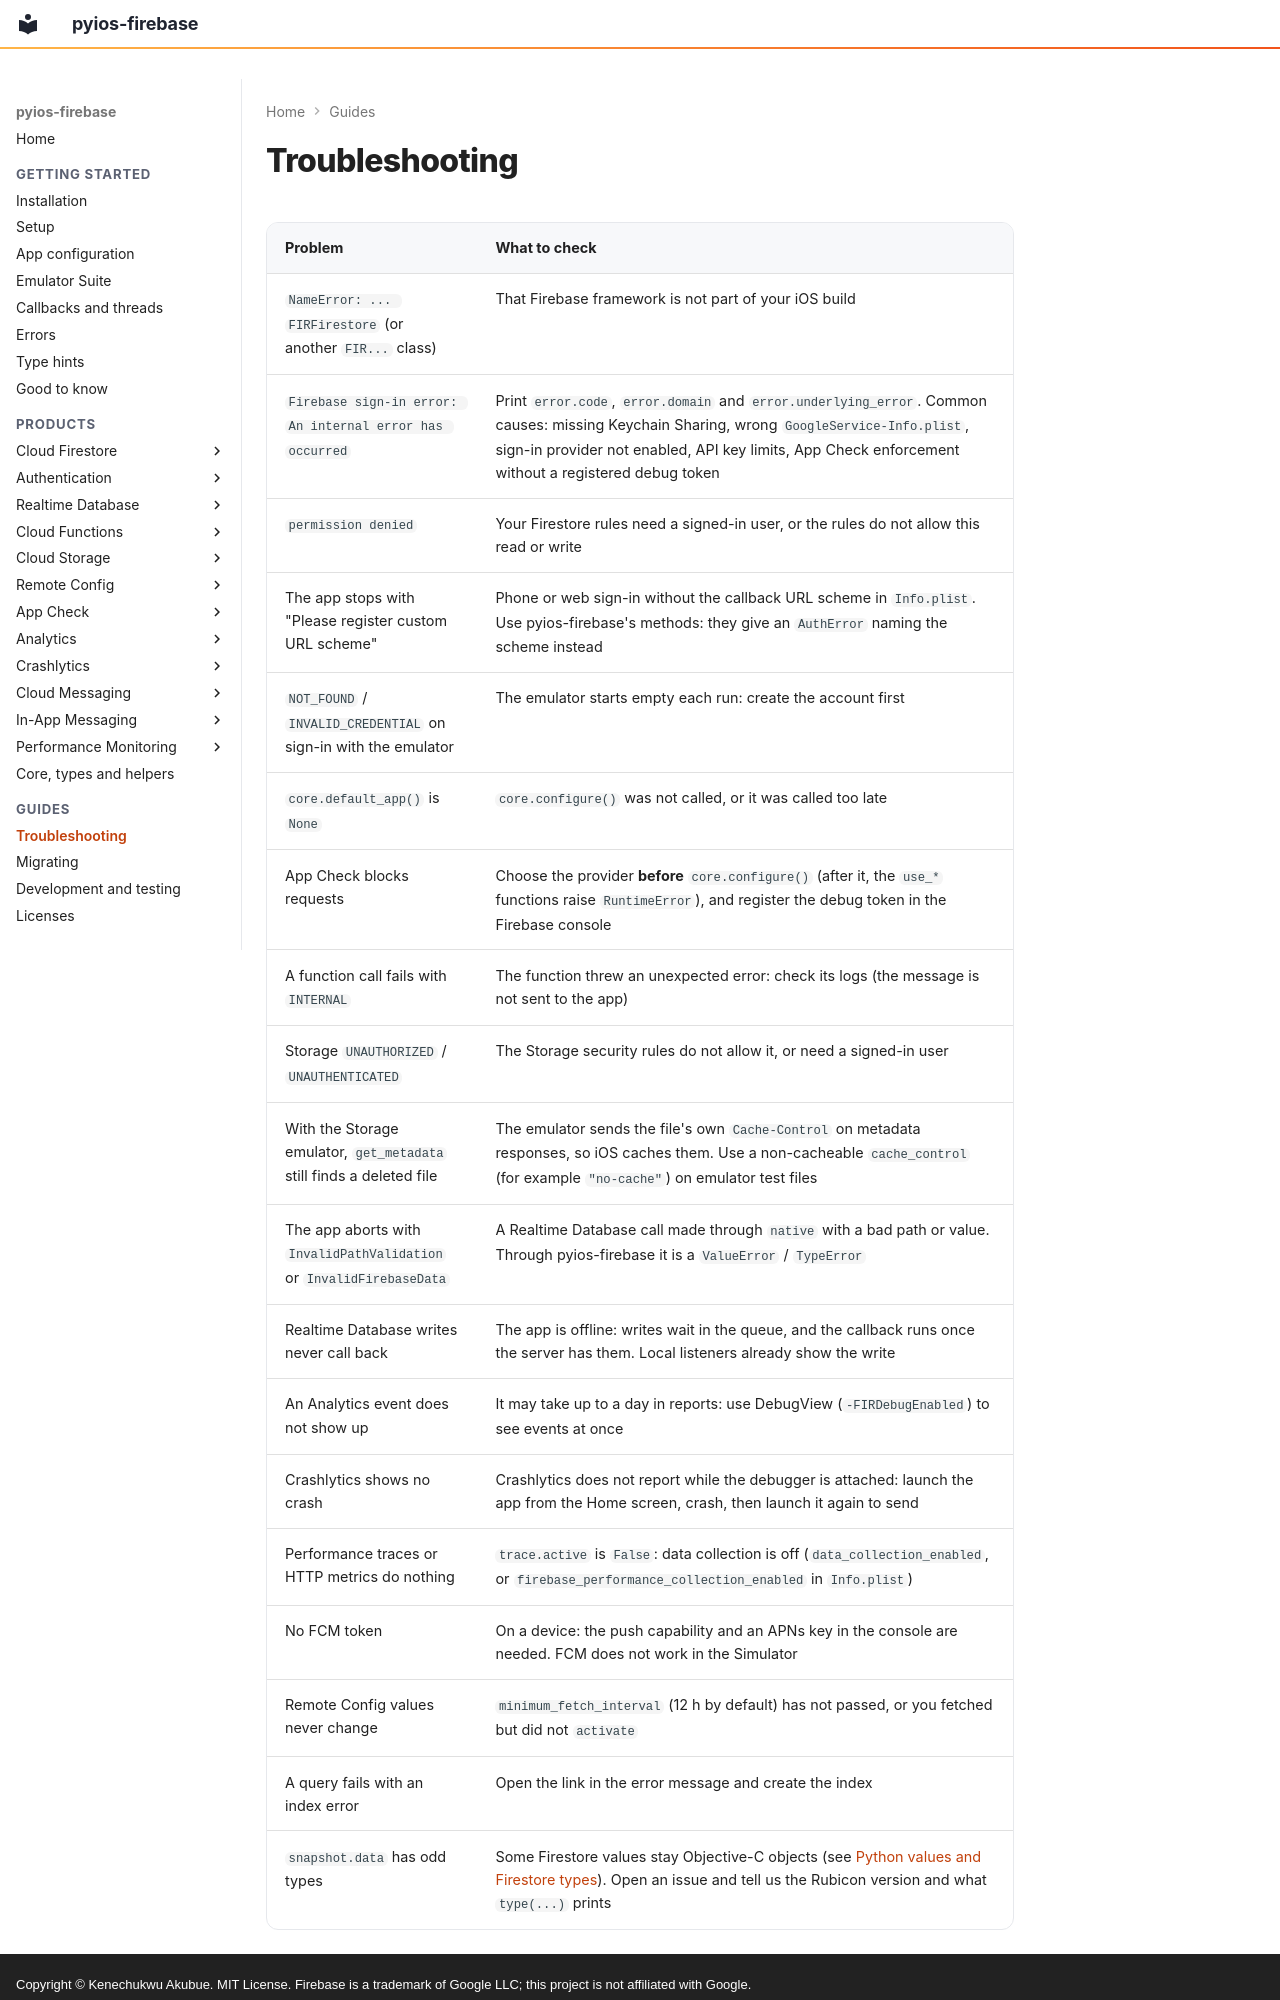

repository: PySimpleObjC/pyios-firebase · page: guides/troubleshooting/index.html · generator: mkdocs · copyright: Copyright © Kenechukwu Akubue. MIT License. Firebase is a trademark of Google LLC; this project is not affiliated with Google.

# Troubleshooting

| Problem | What to check |
|---|---|
| `NameError: ... FIRFirestore` (or another `FIR...` class) | That Firebase framework is not part of your iOS build |
| `Firebase sign-in error: An internal error has occurred` | Print `error.code`, `error.domain` and `error.underlying_error`. Common causes: missing Keychain Sharing, wrong `GoogleService-Info.plist`, sign-in provider not enabled, API key limits, App Check enforcement without a registered debug token |
| `permission denied` | Your Firestore rules need a signed-in user, or the rules do not allow this read or write |
| The app stops with "Please register custom URL scheme" | Phone or web sign-in without the callback URL scheme in `Info.plist`. Use pyios-firebase's methods: they give an `AuthError` naming the scheme instead |
| `NOT_FOUND` / `INVALID_CREDENTIAL` on sign-in with the emulator | The emulator starts empty each run: create the account first |
| `core.default_app()` is `None` | `core.configure()` was not called, or it was called too late |
| App Check blocks requests | Choose the provider **before** `core.configure()` (after it, the `use_*` functions raise `RuntimeError`), and register the debug token in the Firebase console |
| A function call fails with `INTERNAL` | The function threw an unexpected error: check its logs (the message is not sent to the app) |
| Storage `UNAUTHORIZED` / `UNAUTHENTICATED` | The Storage security rules do not allow it, or need a signed-in user |
| With the Storage emulator, `get_metadata` still finds a deleted file | The emulator sends the file's own `Cache-Control` on metadata responses, so iOS caches them. Use a non-cacheable `cache_control` (for example `"no-cache"`) on emulator test files |
| The app aborts with `InvalidPathValidation` or `InvalidFirebaseData` | A Realtime Database call made through `native` with a bad path or value. Through pyios-firebase it is a `ValueError` / `TypeError` |
| Realtime Database writes never call back | The app is offline: writes wait in the queue, and the callback runs once the server has them. Local listeners already show the write |
| An Analytics event does not show up | It may take up to a day in reports: use DebugView (`-FIRDebugEnabled`) to see events at once |
| Crashlytics shows no crash | Crashlytics does not report while the debugger is attached: launch the app from the Home screen, crash, then launch it again to send |
| Performance traces or HTTP metrics do nothing | `trace.active` is `False`: data collection is off (`data_collection_enabled`, or `firebase_performance_collection_enabled` in `Info.plist`) |
| No FCM token | On a device: the push capability and an APNs key in the console are needed. FCM does not work in the Simulator |
| Remote Config values never change | `minimum_fetch_interval` (12 h by default) has not passed, or you fetched but did not `activate` |
| A query fails with an index error | Open the link in the error message and create the index |
| `snapshot.data` has odd types | Some Firestore values stay Objective-C objects (see [Pyt
